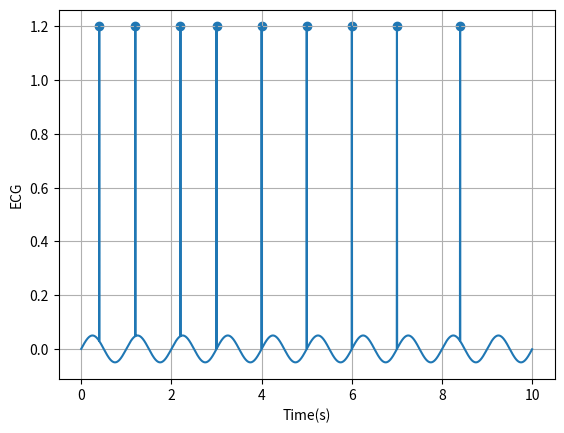

Generate this figure with matplotlib:
import numpy as np
from scipy.signal import find_peaks
import matplotlib.pyplot as plt

sampling_rate = 250
duration = 10
# time axis
time = np.arange(sampling_rate * duration) / sampling_rate
# create ECG-like signal
ecg = 0.05 * np.sin(2*np.pi*1*time)
r_positions = np.array([100,300,550,750,1000,1250,1500,1750,2100])
ecg[r_positions] = 1.2

# detect R peaks
peaks, properties = find_peaks(ecg,height=0.8,distance=100)


# convert index to time
r_times = peaks / sampling_rate
rr_intervals = np.diff(r_times)
heart_rates = 60 / rr_intervals

print("R peaks:", peaks)
print("R times:", r_times)
print("RR intervals:", rr_intervals)
print("Heart rates:", heart_rates)
print("Average HR:", np.mean(heart_rates))

plt.plot(time, ecg)
plt.scatter(r_times, ecg[peaks])
plt.xlabel("Time(s)")
plt.ylabel("ECG")
plt.grid()
plt.show()
